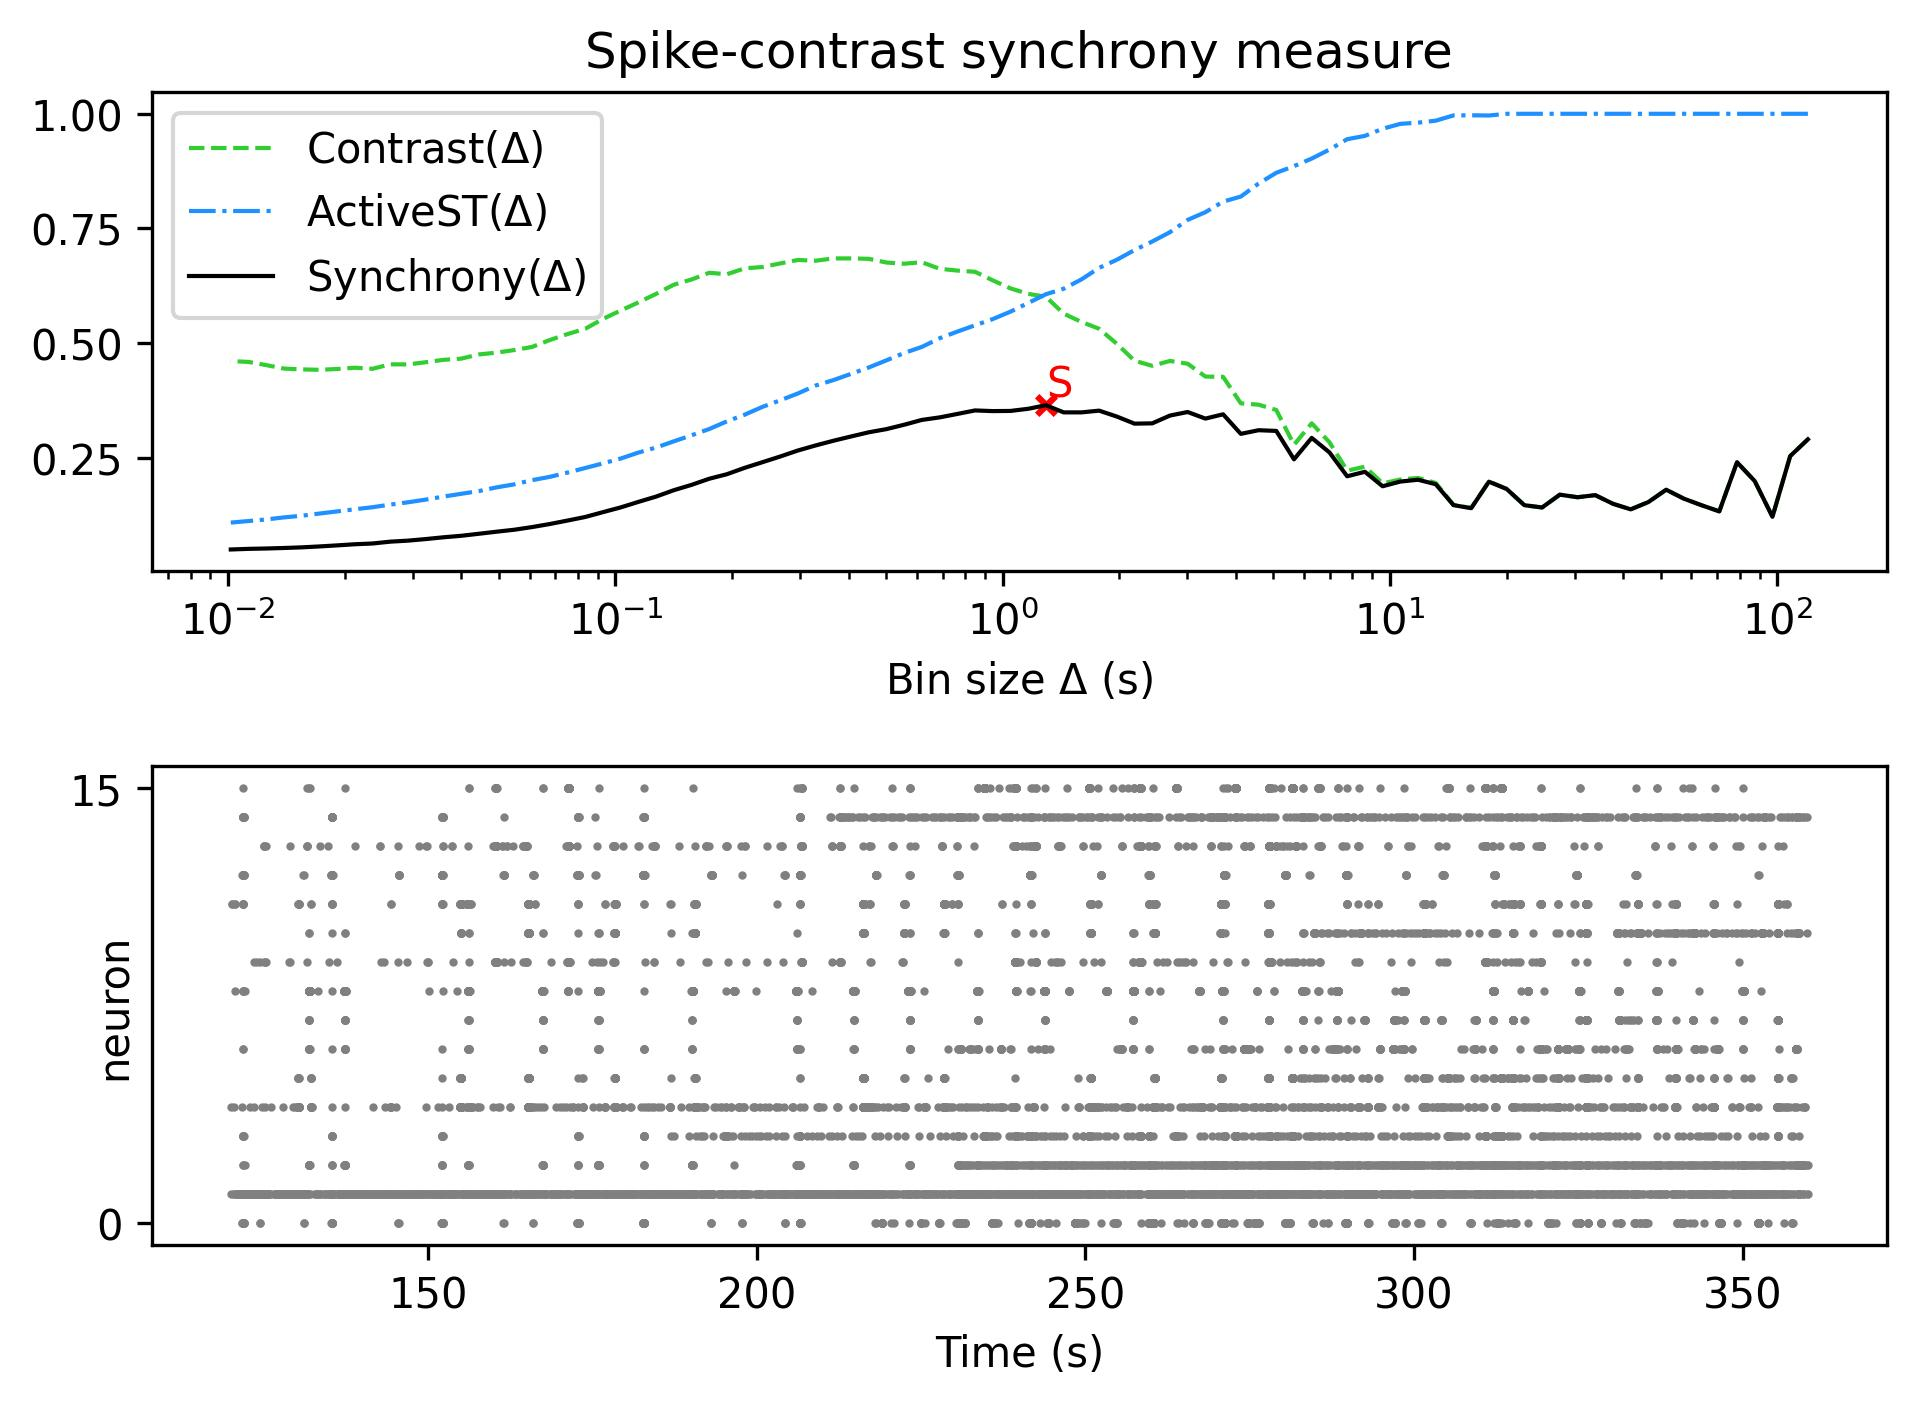

The data file committed next to this chart (first rows):
, Spike-contrast (120.0 s), Spike-contrast (108.0 s), Spike-contrast (97.2 s), Spike-contrast (87.48 s), Spike-contrast (78.732 s), Spike-contrast (70.859 s), Spike-contrast (63.773 s), Spike-contrast (57.396 s), Spike-contrast (51.656 s), Spike-contrast (46.49 s), Spike-contrast (41.841 s), Spike-contrast (37.657 s), Spike-contrast (33.892 s), Spike-contrast (30.502 s), Spike-contrast (27.452 s), Spike-contrast (24.707 s), Spike-contrast (22.236 s), Spike-contrast (20.013 s), Spike-contrast (18.011 s), Spike-contrast (16.21 s), Spike-contrast (14.589 s), Spike-contrast (13.13 s), Spike-contrast (11.817 s)
0, 0.2903, 0.2537, 0.1215, 0.1992, 0.2404, 0.1332, 0.1466, 0.1609, 0.1804, 0.1535, 0.1376, 0.1498, 0.1686, 0.164, 0.1696, 0.1417, 0.1467, 0.1821, 0.1979, 0.1402, 0.1468, 0.1923, 0.2022
